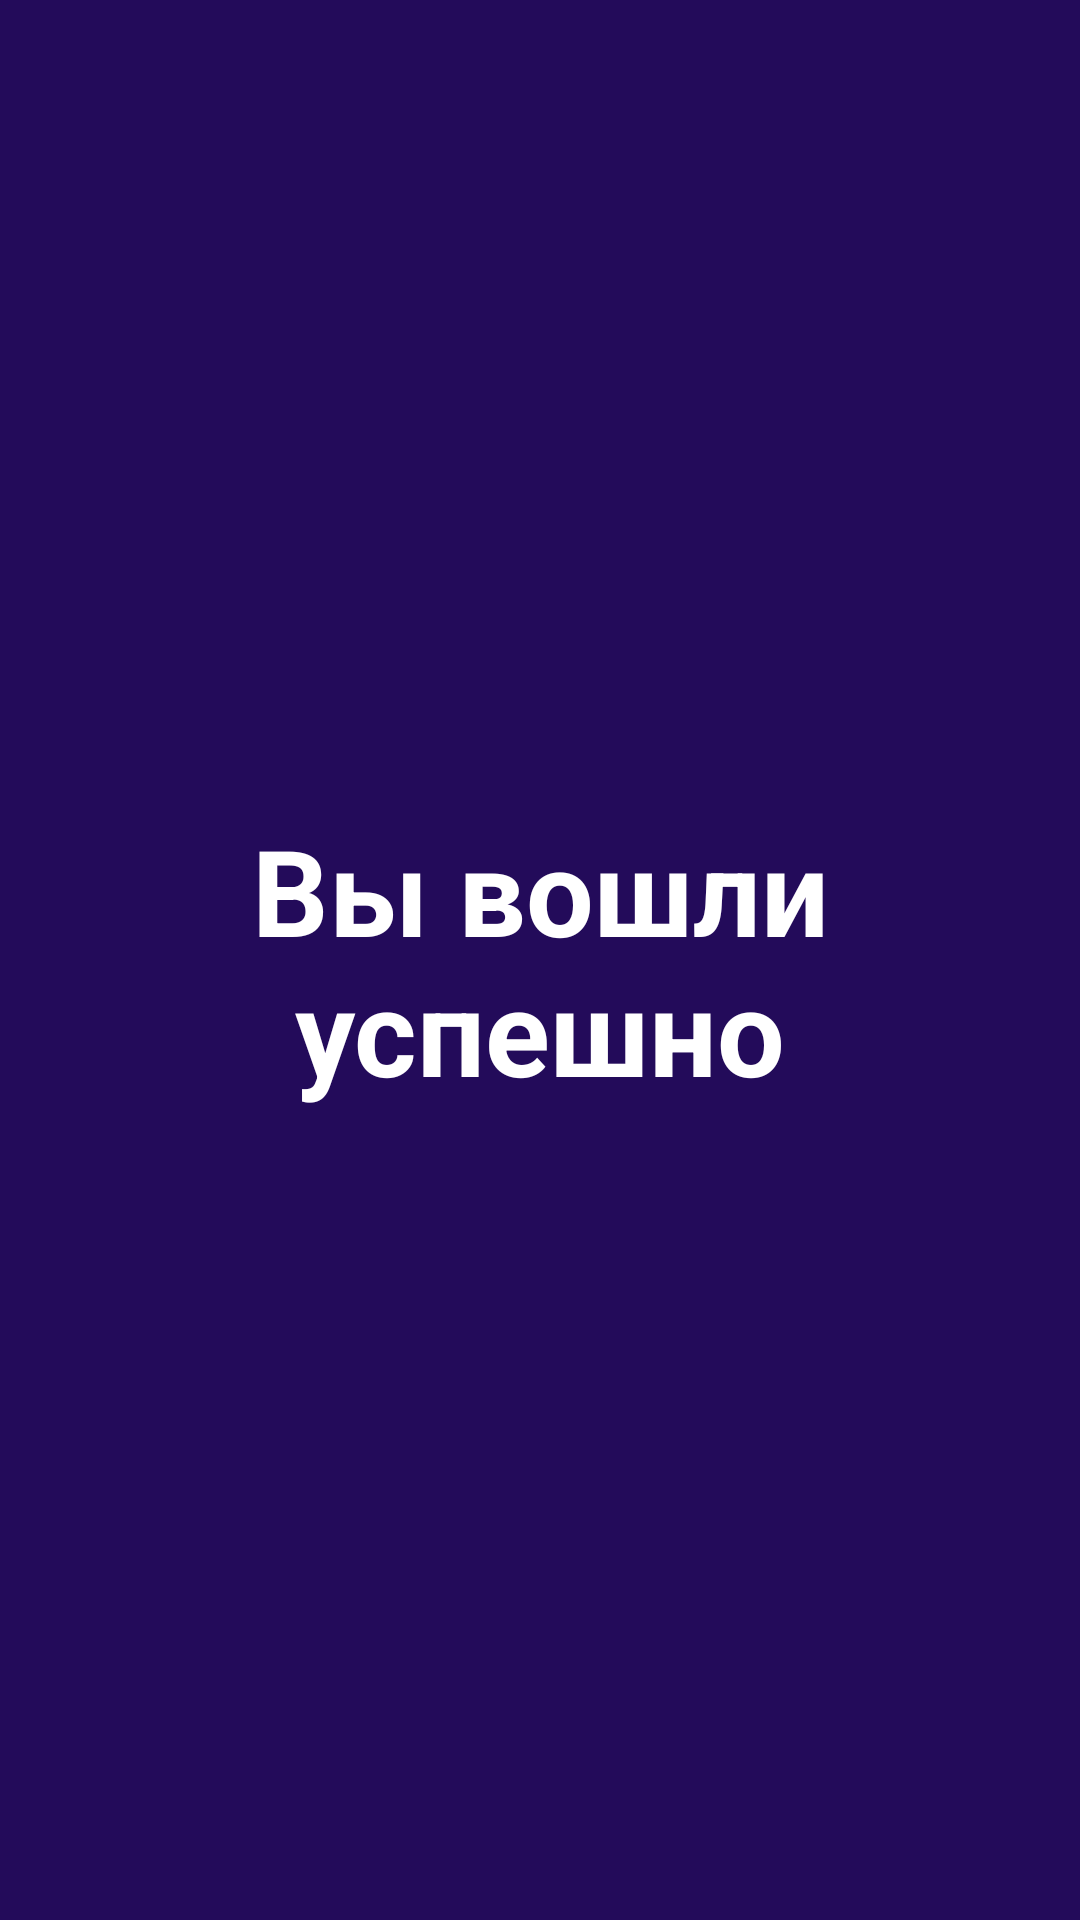

Reconstruct the res/layout file that produces this screen, plus the resources it refers to.
<!-- AndroidManifest.xml: application theme Theme.EmployeeTasks -->
<!-- res/layout/activity_application.xml -->
<?xml version="1.0" encoding="utf-8"?>
<androidx.constraintlayout.widget.ConstraintLayout xmlns:android="http://schemas.android.com/apk/res/android"
    xmlns:app="http://schemas.android.com/apk/res-auto"
    xmlns:tools="http://schemas.android.com/tools"
    android:layout_width="match_parent"
    android:layout_height="match_parent"
    android:background="@color/dark_200"
    tools:context=".Application">

    <TextView
        android:id="@+id/textView2"
        android:layout_width="wrap_content"
        android:layout_height="wrap_content"
        android:gravity="center"
        android:text="Вы вошли успешно"
        android:textColor="@color/white"
        android:textSize="40sp"
        android:textStyle="bold"
        app:layout_constraintBottom_toBottomOf="parent"
        app:layout_constraintEnd_toEndOf="parent"
        app:layout_constraintStart_toStartOf="parent"
        app:layout_constraintTop_toTopOf="parent" />

</androidx.constraintlayout.widget.ConstraintLayout>
<!-- resources referenced by this layout -->
<resources>
  <color name="dark_200">#230B5A</color>
  <color name="white">#FFFFFFFF</color>
  <style name="Theme.EmployeeTasks" parent="Theme.AppCompat.DayNight.NoActionBar">
          
          <item name="colorPrimary">@color/purple_500</item>
          <item name="colorPrimaryVariant">@color/purple_700</item>
          <item name="colorOnPrimary">@color/white</item>
          
          <item name="colorSecondary">@color/teal_200</item>
          <item name="colorSecondaryVariant">@color/teal_700</item>
          <item name="colorOnSecondary">@color/black</item>
          
          <item name="android:statusBarColor">?attr/colorPrimaryVariant</item>
          
      </style>
  <color name="purple_500">#FF6200EE</color>
  <color name="purple_700">#FF3700B3</color>
  <color name="teal_200">#FF03DAC5</color>
  <color name="teal_700">#FF018786</color>
  <color name="black">#FF000000</color>
</resources>
